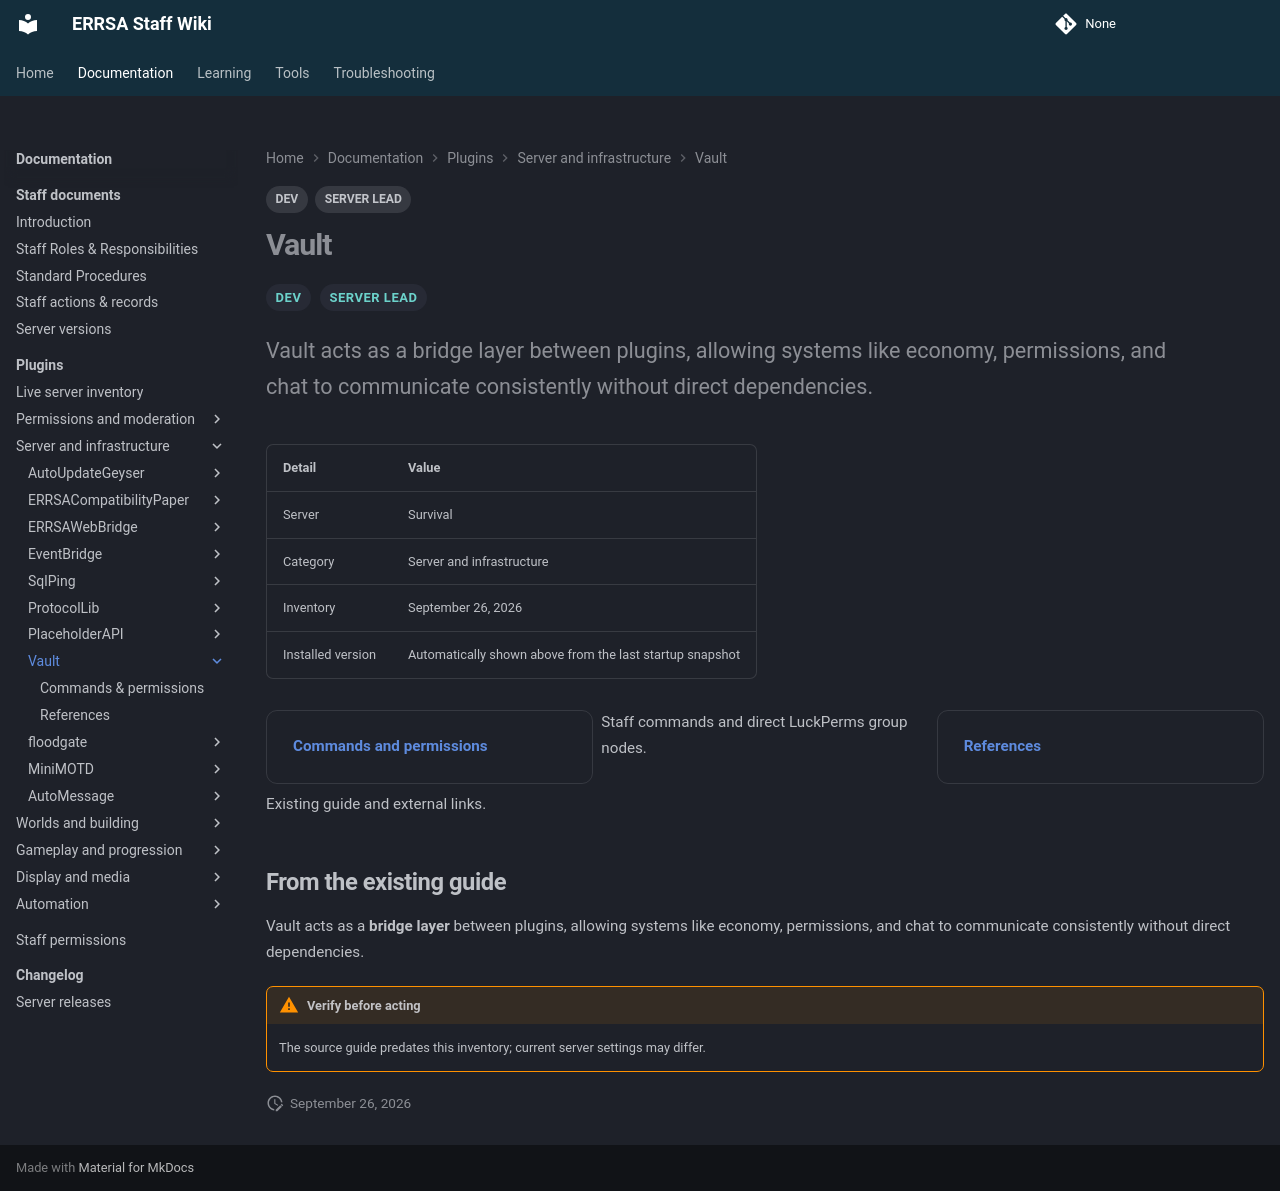

repository: DB-ERRSA/ERRSA-Staff-Wiki · page: documentation/plugins/vault/index.html · generator: mkdocs

---
title: Vault
tags:
  - DEV
  - SERVER LEAD
---

# Vault

<div class="errsa-plugin-status" data-plugin="Vault" data-server="survival" data-root="../../../assets/wiki-sync/" aria-live="polite"></div>

<span class="staff-badge">DEV</span> <span class="staff-badge">SERVER LEAD</span>

<p class="lead">Vault acts as a bridge layer between plugins, allowing systems like economy, permissions, and chat to communicate consistently without direct dependencies.</p>

| Detail | Value |
|:--|:--|
| Server | Survival |
| Category | Server and infrastructure |
| Inventory | September 26, 2026 |
| Installed version | Automatically shown above from the last startup snapshot |

<div class="grid cards" markdown>

- **[Commands and permissions](commands.md)**

  Staff commands and direct LuckPerms group nodes.

- **[References](references.md)**

  Existing guide and external links.

</div>

## From the existing guide

Vault acts as a **bridge layer** between plugins, allowing systems like economy, permissions, and chat to communicate consistently without direct dependencies.

!!! warning "Verify before acting"
    The source guide predates this inventory; current server settings may differ.
